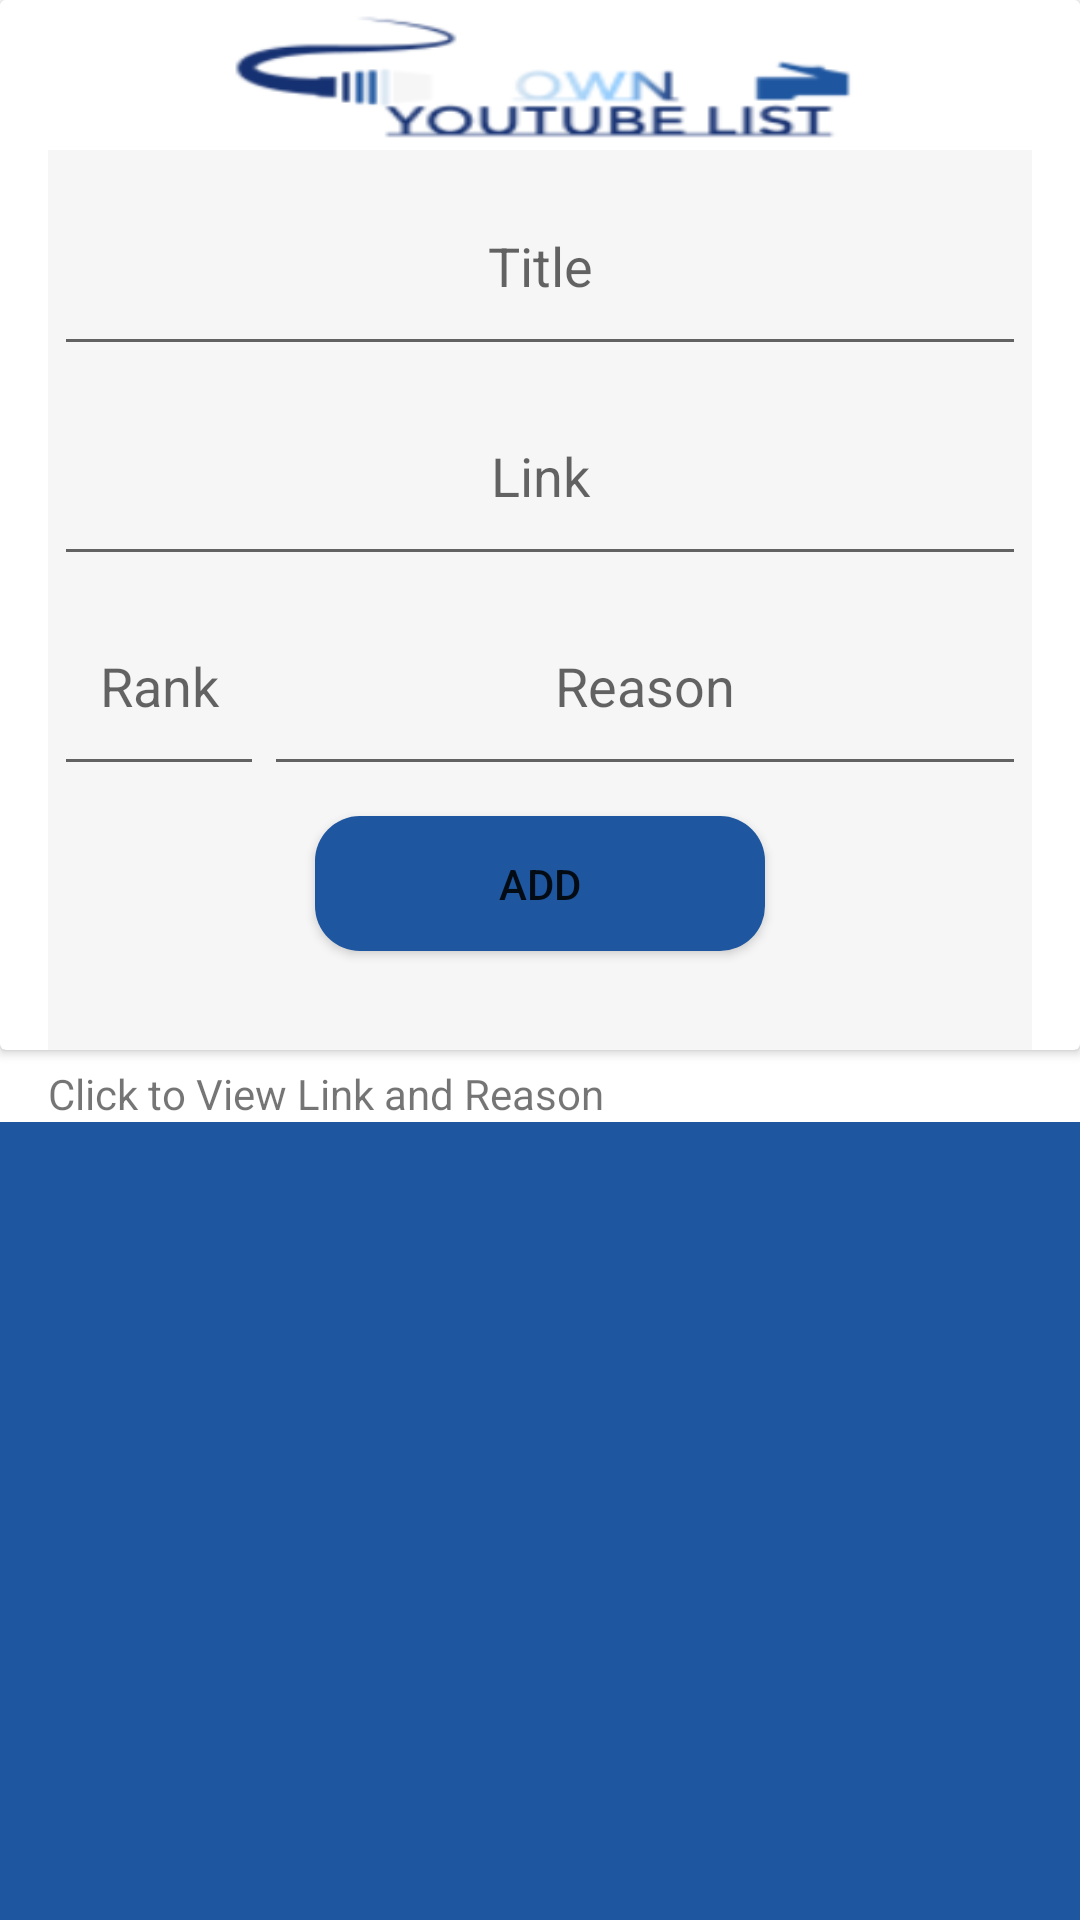

This screen was rendered from an Android layout file. Write that file and the resources it references.
<!-- AndroidManifest.xml: application theme Theme.FirbaseList -->
<!-- res/layout/activity_main.xml -->
<?xml version="1.0" encoding="utf-8"?>
<LinearLayout xmlns:android="http://schemas.android.com/apk/res/android"
    xmlns:app="http://schemas.android.com/apk/res-auto"
    xmlns:tools="http://schemas.android.com/tools"
    android:layout_width="match_parent"
    android:layout_height="match_parent"
    tools:context=".MainActivity"
    android:orientation="vertical">

    <androidx.cardview.widget.CardView
        android:layout_width="match_parent"
        android:layout_height="350dp">

        <ImageView
            android:layout_width="match_parent"
            android:layout_height="50dp"
            android:padding="2dp"
            android:background="@drawable/ytlist"/>
        <LinearLayout
            android:layout_width="match_parent"
            android:layout_marginTop="50dp"
            android:layout_height="match_parent"
            android:orientation="vertical"
            android:padding="2dp"
            android:divider="@color/navy"
            android:layout_marginStart="16dp"
            android:layout_marginEnd="16dp"
            android:background="@color/lightwhite">
            <EditText
                android:id="@+id/title"
                android:layout_width="match_parent"
                android:layout_height="70dp"
                android:hint="Title"
                android:textAlignment="center" />
            <EditText
                android:id="@+id/link"
                android:layout_width="match_parent"
                android:layout_height="70dp"
                android:hint="Link"
                android:textAlignment="center" />
            <LinearLayout
                android:layout_width="match_parent"
                android:layout_height="80dp"
                android:orientation="horizontal">
                <EditText
                    android:id="@+id/ranking"
                    android:layout_width="70dp"
                    android:layout_height="70dp"
                    android:hint="Rank"
                    android:textAlignment="center"/>
                <EditText
                    android:id="@+id/reasonEditText"
                    android:layout_width="match_parent"
                    android:layout_height="70dp"
                    android:hint="Reason"
                    android:textAlignment="center"/>
            </LinearLayout>
            <Button
                android:id="@+id/addBtn"
                android:layout_width="150dp"
                android:layout_height="45dp"
                android:background="@drawable/rounded_button"
                android:layout_gravity="center"
                android:text="Add" />
        </LinearLayout>
    </androidx.cardview.widget.CardView>
    <TextView
        android:layout_width="match_parent"
        android:layout_height="wrap_content"
        android:layout_marginTop="5dp"
        android:layout_marginStart="16dp"
        android:text="Click to View Link and Reason" />
    <LinearLayout
        android:layout_width="match_parent"
        android:layout_height="match_parent"
        android:background="@color/navy"
        android:orientation="vertical">
        <ListView
            android:id="@+id/ytList"
            android:layout_width="match_parent"
            android:layout_height="wrap_content"
            android:layout_marginStart="16dp"
            android:layout_marginEnd="16dp"
            android:dividerHeight="2dp"
            android:divider="@color/lightwhite"/>
    </LinearLayout>
</LinearLayout>
<!-- resources referenced by this layout -->
<resources>
  <color name="lightwhite">#f6f6f6</color>
  <color name="navy">#1e56a0</color>
  <!-- drawable rounded_button (drawable) -->
  <?xml version="1.0" encoding="utf-8"?>
  <shape xmlns:android="http://schemas.android.com/apk/res/android"
      android:shape="rectangle">
      <solid android:color="@color/navy"/>
      <corners android:radius="15dp"/>
  </shape>
  <!-- drawable ytlist: png bitmap (drawable, 10005 bytes) -->
  <style name="Theme.FirbaseList" parent="Theme.MaterialComponents.DayNight.DarkActionBar">
          
          <item name="colorPrimary">@color/purple_500</item>
          <item name="colorPrimaryVariant">@color/purple_700</item>
          <item name="colorOnPrimary">@color/white</item>
          
          <item name="colorSecondary">@color/teal_200</item>
          <item name="colorSecondaryVariant">@color/teal_700</item>
          <item name="colorOnSecondary">@color/black</item>
          
          <item name="android:statusBarColor" tools:targetApi="l">?attr/colorPrimaryVariant</item>
          
      </style>
  <color name="purple_500">#FF6200EE</color>
  <color name="purple_700">#FF3700B3</color>
  <color name="white">#FFFFFFFF</color>
  <color name="teal_200">#FF03DAC5</color>
  <color name="teal_700">#FF018786</color>
  <color name="black">#FF000000</color>
</resources>
